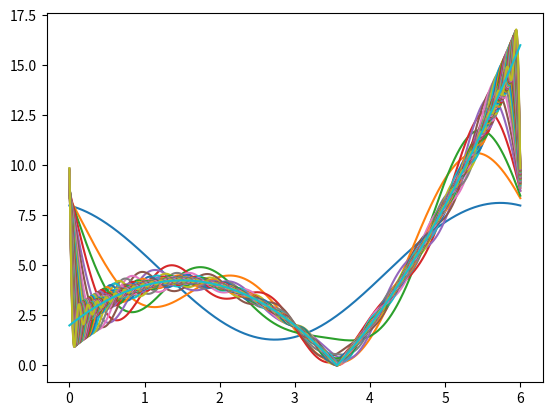

The matplotlib source for this figure:
from matplotlib import pyplot as plt
from numpy import sin, cos, pi, linspace, array, arctan
import numpy

def integral(x, y):
    result = 0
    h = x[1]
    for u in y:
        result += u * h
    return result


def an(n, x, ytr): return integral(x, cos(2 * n * pi * x / x[-1]) * ytr) * 2 / x[-1]
def bn(n, x, ytr): return integral(x, sin(2 * n * pi * x / x[-1]) * ytr) * 2 / x[-1]


# def an(n,x,y): return A1 / pi / n * (sin(pi * n * a / H)) + B1 / pi / n * (- sin(pi * n * a / H))
# def bn(n,x,y): return A1 / pi / n * (- cos(pi * n * a / H) + 1) + B1 / pi / n * (cos(pi * n * a / H) - 1)

H = 6
a = 4

qual = 1000
A1 = 4
B1 = 1
H /= 2
b = H - a

A = A1 - B1
x = linspace(0, 2 * H, qual)

# ступенчатая функция
ytr = []
for i in x:
    if i < a:
        ytr.append(A1)
    else:
        ytr.append(B1)
# парабула
ytr = [abs(3 * i + 2 - i ** 2) for i in x]
ytr = array(ytr)
plt.figure()

y = array([B1 * 0 + an(0.0001, x, ytr) / 2 for i in range(qual)])
for n in range(1, 50):
    y = y + an(n, x, ytr) * cos(pi * n * x / H)
    y = y + bn(n, x, ytr) * sin(pi * n * x / H)
    if n % 1 == 0:
        plt.plot(x, y)

print(an(1, x, ytr), bn(1, x, ytr))
C = an(1, x, ytr) / cos(arctan(- bn(1, x, ytr) / an(1, x, ytr)))
print(C)

# print(x[-1], H)

plt.plot(x, ytr)
plt.show()
